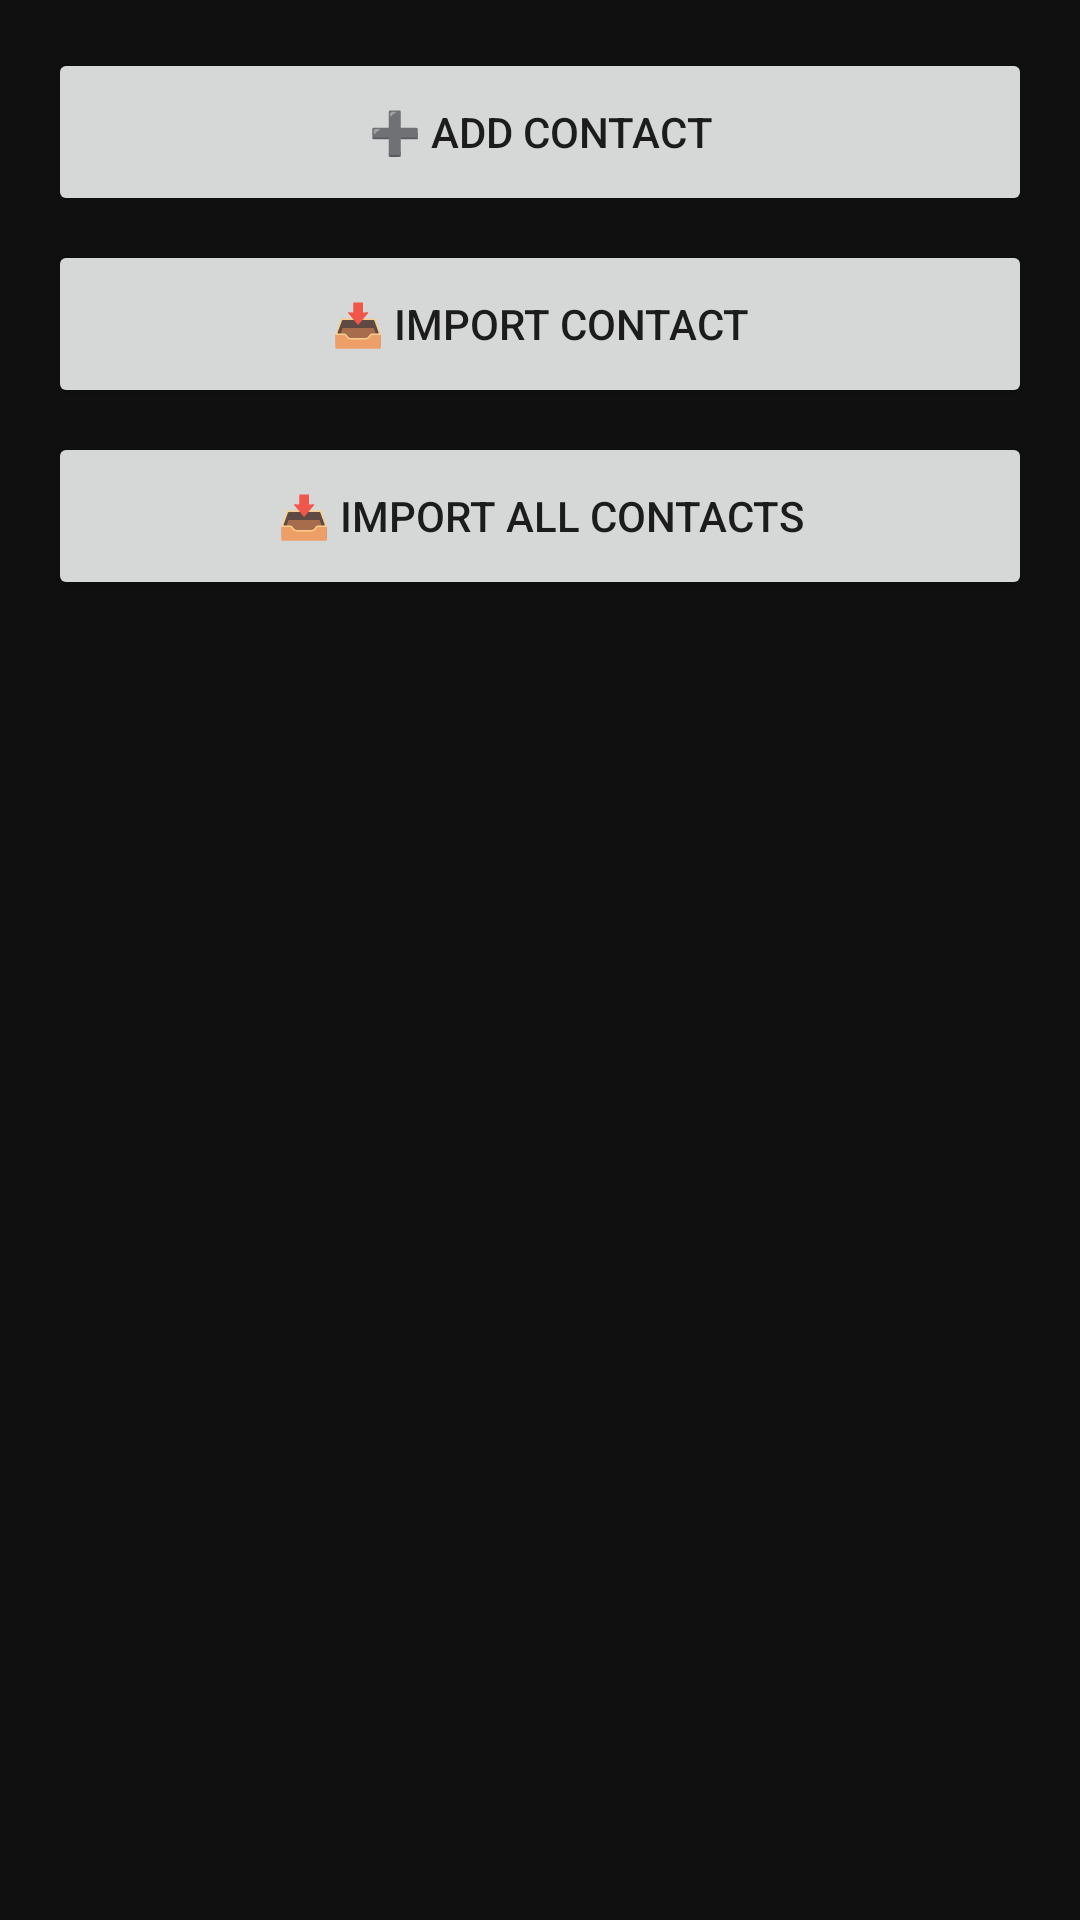

This screen was rendered from an Android layout file. Write that file and the resources it references.
<!-- AndroidManifest.xml: application theme Theme.SysLauncher -->
<!-- res/layout/activity_contacts.xml -->
<?xml version="1.0" encoding="utf-8"?>
<LinearLayout xmlns:android="http://schemas.android.com/apk/res/android"
    android:layout_width="match_parent"
    android:layout_height="match_parent"
    android:orientation="vertical"
    android:background="#101010"
    android:padding="16dp">

    <Button
        android:id="@+id/btnAddContact"
        android:layout_width="match_parent"
        android:layout_height="56dp"
        android:text="@string/add_contact" />

    <Button
        android:id="@+id/btnImportContact"
        android:layout_width="match_parent"
        android:layout_height="56dp"
        android:layout_marginTop="8dp"
        android:text="@string/import_from_phone" />

    <Button
        android:id="@+id/btnImportAllContacts"
        android:layout_width="match_parent"
        android:layout_height="56dp"
        android:layout_marginTop="8dp"
        android:text="@string/import_all_contacts" />

    <ScrollView
        android:layout_width="match_parent"
        android:layout_height="0dp"
        android:layout_weight="1"
        android:layout_marginTop="12dp">

        <LinearLayout
            android:id="@+id/contactsContainer"
            android:layout_width="match_parent"
            android:layout_height="wrap_content"
            android:orientation="vertical" />
    </ScrollView>

</LinearLayout>
<!-- resources referenced by this layout -->
<resources>
  <string name="add_contact">➕ Add Contact</string>
  <string name="import_all_contacts">📥 Import All Contacts</string>
  <string name="import_from_phone">📥 Import Contact</string>
  <style name="Theme.SysLauncher" parent="Theme.MaterialComponents.DayNight.NoActionBar">
          <item name="android:statusBarColor">@android:color/transparent</item>
          <item name="android:navigationBarColor">@android:color/black</item>
          <item name="android:windowLightStatusBar" tools:targetApi="m">false</item>
          <item name="android:windowLightNavigationBar" tools:targetApi="o_mr1">false</item>
      </style>
</resources>
